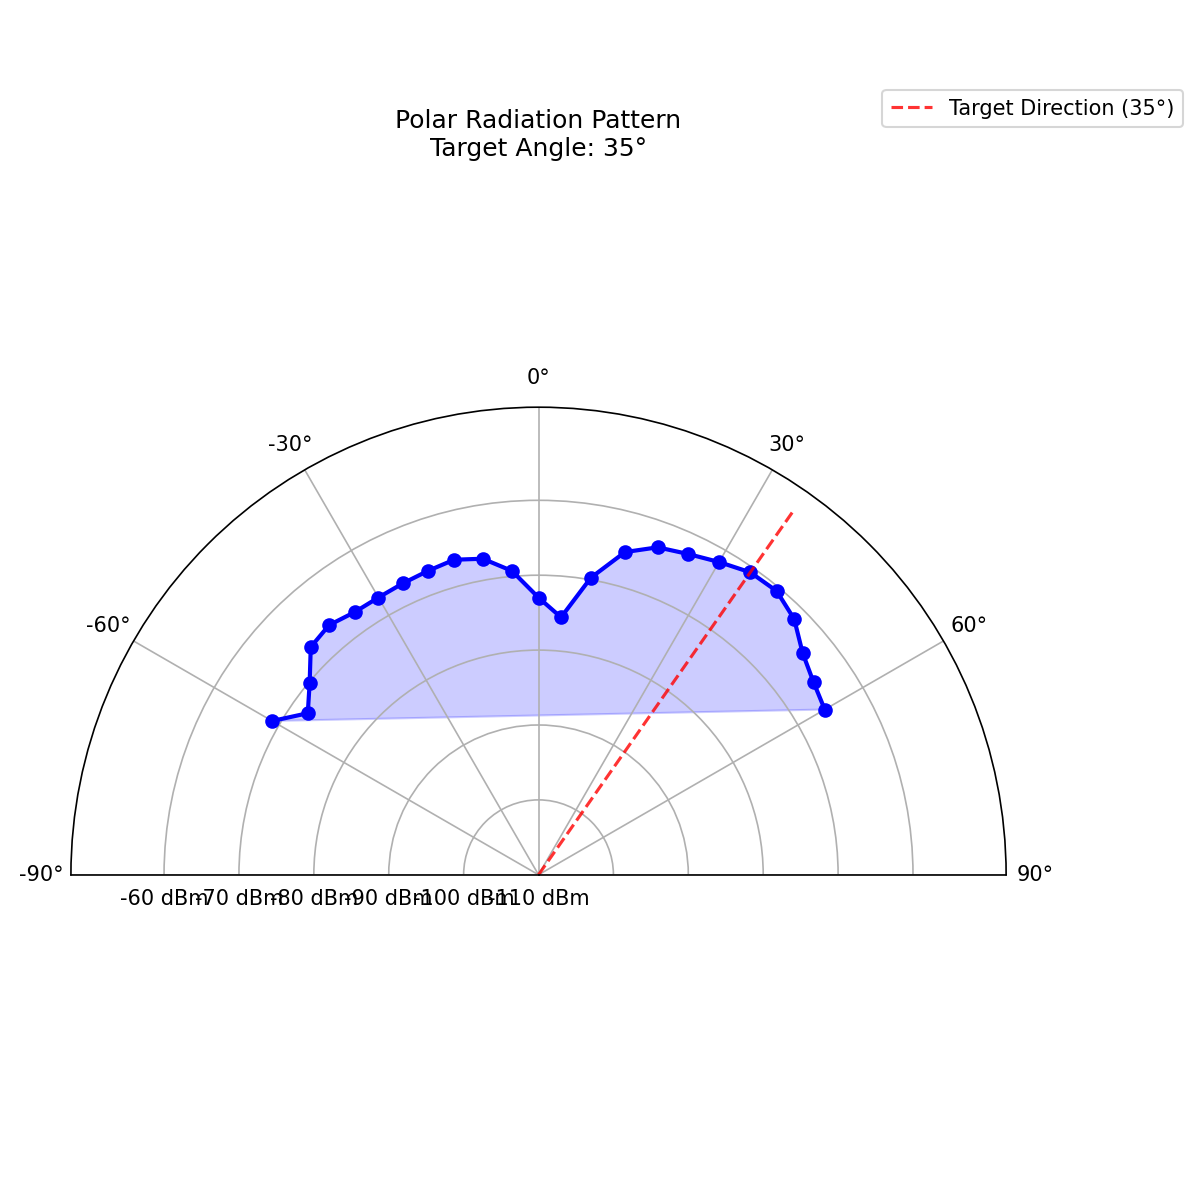

The data file committed next to this chart (first rows):
Measurement_Angle, Power_dBm
-60, -68.93
-55, -72.39
-50, -70.11
-45, -66.99
-40, -66.49
-35, -67.19
-30, -67.25
-25, -67.08
-20, -66.82
-15, -66.45
-10, -67.15
-5, -69.27
0, -72.99
5, -75.49
10, -69.72
15, -65.39
20, -63.47
25, -62.74
30, -61.78
35, -60.7
40, -60.54
45, -61.72
50, -63.96
55, -65.17
60, -65.87
